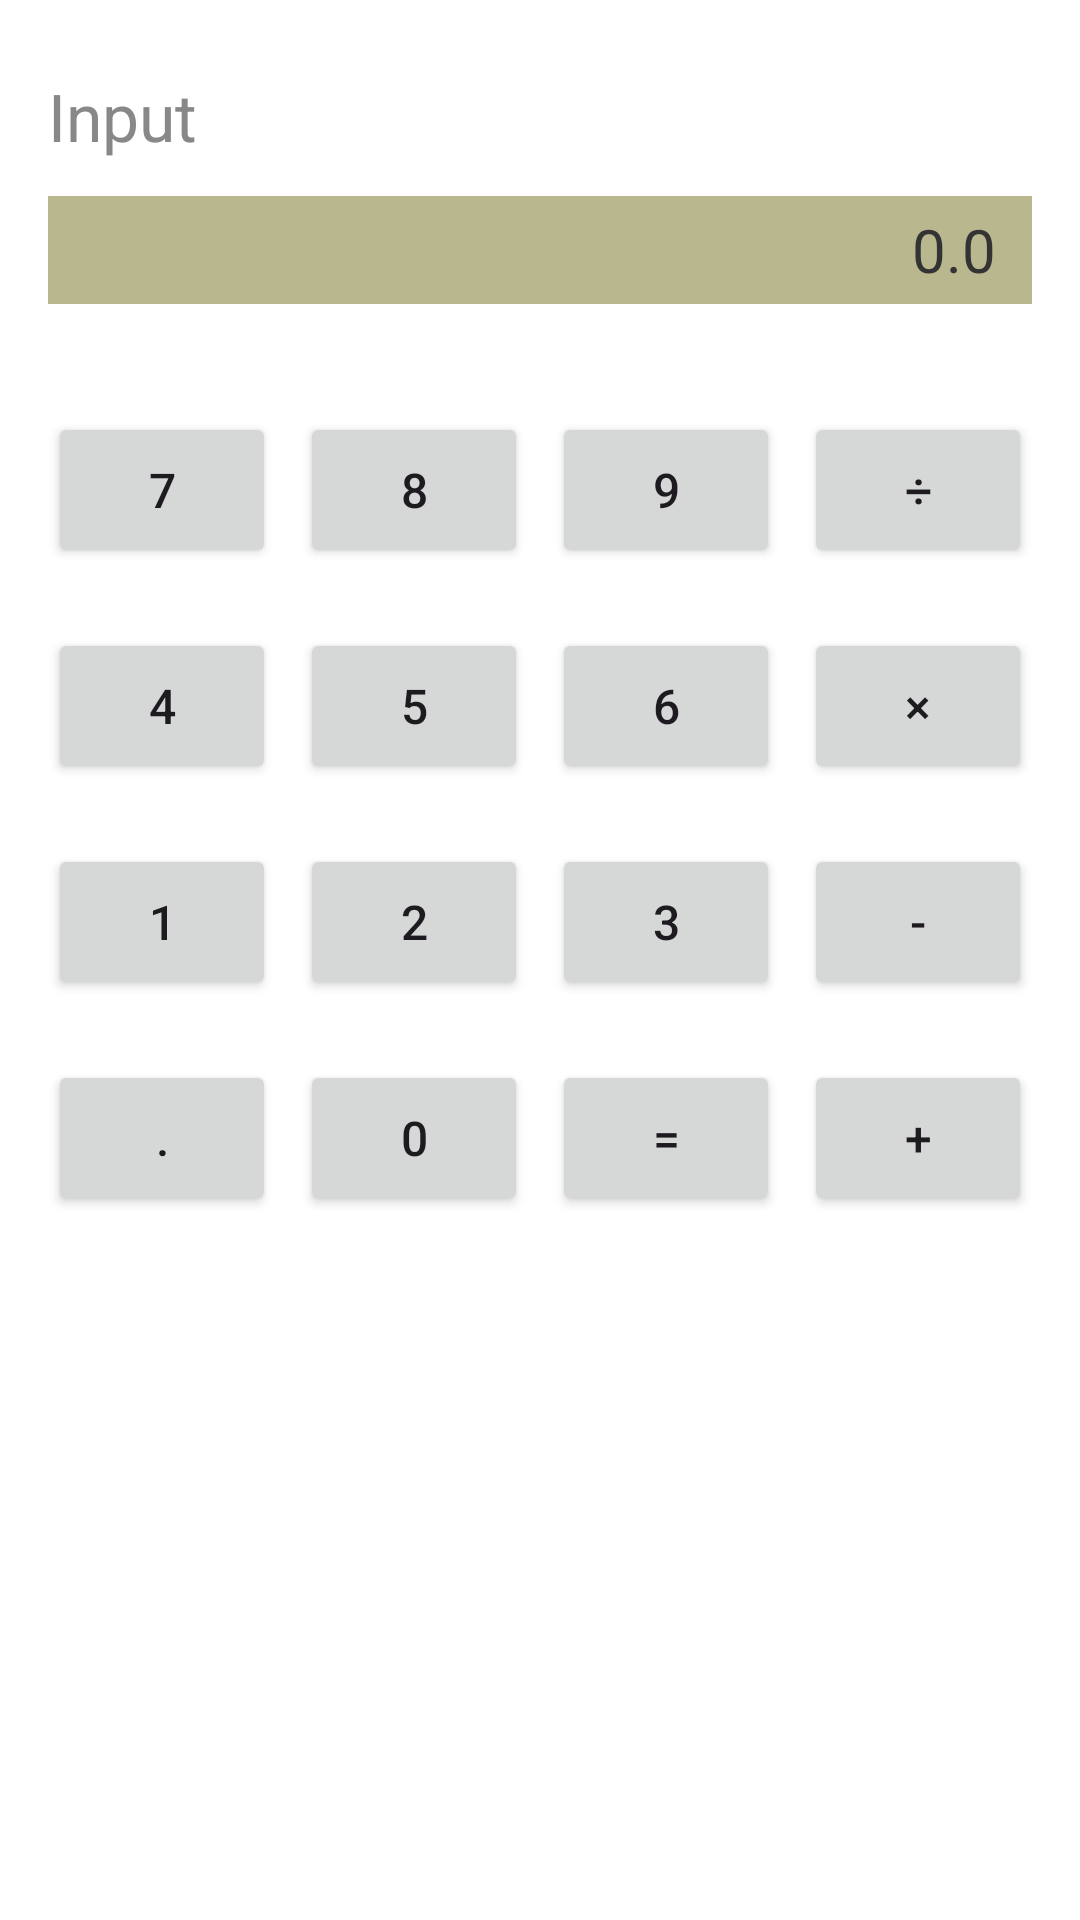

The Android layout XML behind this screen, and the referenced resources:
<!-- AndroidManifest.xml: application theme Theme.Layout_experiment -->
<!-- res/layout/activity_constraint_layout1.xml -->
<?xml version="1.0" encoding="utf-8"?>
<androidx.constraintlayout.widget.ConstraintLayout
    xmlns:android="http://schemas.android.com/apk/res/android"
    xmlns:app="http://schemas.android.com/apk/res-auto"
    android:id="@+id/main"
    android:layout_width="match_parent"
    android:layout_height="match_parent"
    android:padding="16dp"
    android:background="#FFFFFF">

    
    <TextView
        android:id="@+id/tv_input_label"
        android:layout_width="wrap_content"
        android:layout_height="wrap_content"
        android:text="Input"
        android:textColor="#888888"
        android:textSize="22sp"
        android:layout_marginTop="8dp"
        app:layout_constraintTop_toTopOf="parent"
        app:layout_constraintStart_toStartOf="parent" />

    
    <TextView
        android:id="@+id/tv_result"
        android:layout_width="0dp"
        android:layout_height="36dp"
        android:layout_marginTop="12dp"
        android:background="#B8B78D"
        android:gravity="center_vertical|end"
        android:paddingEnd="12dp"
        android:text="0.0"
        android:textColor="#333333"
        android:textSize="20sp"
        app:layout_constraintTop_toBottomOf="@id/tv_input_label"
        app:layout_constraintStart_toStartOf="parent"
        app:layout_constraintEnd_toEndOf="parent" />

    
    <Button
        android:id="@+id/btn_7"
        android:layout_width="0dp"
        android:layout_height="52dp"
        android:layout_marginTop="36dp"
        android:text="7"
        android:textSize="16sp"
        app:layout_constraintTop_toBottomOf="@id/tv_result"
        app:layout_constraintStart_toStartOf="parent"
        app:layout_constraintEnd_toStartOf="@id/btn_8"
        app:layout_constraintHorizontal_chainStyle="spread" />

    <Button
        android:id="@+id/btn_8"
        android:layout_width="0dp"
        android:layout_height="52dp"
        android:layout_marginStart="8dp"
        android:text="8"
        android:textSize="16sp"
        app:layout_constraintTop_toTopOf="@id/btn_7"
        app:layout_constraintStart_toEndOf="@id/btn_7"
        app:layout_constraintEnd_toStartOf="@id/btn_9" />

    <Button
        android:id="@+id/btn_9"
        android:layout_width="0dp"
        android:layout_height="52dp"
        android:layout_marginStart="8dp"
        android:text="9"
        android:textSize="16sp"
        app:layout_constraintTop_toTopOf="@id/btn_7"
        app:layout_constraintStart_toEndOf="@id/btn_8"
        app:layout_constraintEnd_toStartOf="@id/btn_div" />

    <Button
        android:id="@+id/btn_div"
        android:layout_width="0dp"
        android:layout_height="52dp"
        android:layout_marginStart="8dp"
        android:text="÷"
        android:textSize="16sp"
        app:layout_constraintTop_toTopOf="@id/btn_7"
        app:layout_constraintStart_toEndOf="@id/btn_9"
        app:layout_constraintEnd_toEndOf="parent" />

    
    <Button
        android:id="@+id/btn_4"
        android:layout_width="0dp"
        android:layout_height="52dp"
        android:layout_marginTop="20dp"
        android:text="4"
        android:textSize="16sp"
        app:layout_constraintTop_toBottomOf="@id/btn_7"
        app:layout_constraintStart_toStartOf="parent"
        app:layout_constraintEnd_toStartOf="@id/btn_5"
        app:layout_constraintHorizontal_chainStyle="spread" />

    <Button
        android:id="@+id/btn_5"
        android:layout_width="0dp"
        android:layout_height="52dp"
        android:layout_marginStart="8dp"
        android:text="5"
        android:textSize="16sp"
        app:layout_constraintTop_toTopOf="@id/btn_4"
        app:layout_constraintStart_toEndOf="@id/btn_4"
        app:layout_constraintEnd_toStartOf="@id/btn_6" />

    <Button
        android:id="@+id/btn_6"
        android:layout_width="0dp"
        android:layout_height="52dp"
        android:layout_marginStart="8dp"
        android:text="6"
        android:textSize="16sp"
        app:layout_constraintTop_toTopOf="@id/btn_4"
        app:layout_constraintStart_toEndOf="@id/btn_5"
        app:layout_constraintEnd_toStartOf="@id/btn_mul" />

    <Button
        android:id="@+id/btn_mul"
        android:layout_width="0dp"
        android:layout_height="52dp"
        android:layout_marginStart="8dp"
        android:text="×"
        android:textSize="16sp"
        app:layout_constraintTop_toTopOf="@id/btn_4"
        app:layout_constraintStart_toEndOf="@id/btn_6"
        app:layout_constraintEnd_toEndOf="parent" />

    
    <Button
        android:id="@+id/btn_1"
        android:layout_width="0dp"
        android:layout_height="52dp"
        android:layout_marginTop="20dp"
        android:text="1"
        android:textSize="16sp"
        app:layout_constraintTop_toBottomOf="@id/btn_4"
        app:layout_constraintStart_toStartOf="parent"
        app:layout_constraintEnd_toStartOf="@id/btn_2"
        app:layout_constraintHorizontal_chainStyle="spread" />

    <Button
        android:id="@+id/btn_2"
        android:layout_width="0dp"
        android:layout_height="52dp"
        android:layout_marginStart="8dp"
        android:text="2"
        android:textSize="16sp"
        app:layout_constraintTop_toTopOf="@id/btn_1"
        app:layout_constraintStart_toEndOf="@id/btn_1"
        app:layout_constraintEnd_toStartOf="@id/btn_3" />

    <Button
        android:id="@+id/btn_3"
        android:layout_width="0dp"
        android:layout_height="52dp"
        android:layout_marginStart="8dp"
        android:text="3"
        android:textSize="16sp"
        app:layout_constraintTop_toTopOf="@id/btn_1"
        app:layout_constraintStart_toEndOf="@id/btn_2"
        app:layout_constraintEnd_toStartOf="@id/btn_sub" />

    <Button
        android:id="@+id/btn_sub"
        android:layout_width="0dp"
        android:layout_height="52dp"
        android:layout_marginStart="8dp"
        android:text="-"
        android:textSize="16sp"
        app:layout_constraintTop_toTopOf="@id/btn_1"
        app:layout_constraintStart_toEndOf="@id/btn_3"
        app:layout_constraintEnd_toEndOf="parent" />

    
    <Button
        android:id="@+id/btn_dot"
        android:layout_width="0dp"
        android:layout_height="52dp"
        android:layout_marginTop="20dp"
        android:text="."
        android:textSize="16sp"
        app:layout_constraintTop_toBottomOf="@id/btn_1"
        app:layout_constraintStart_toStartOf="parent"
        app:layout_constraintEnd_toStartOf="@id/btn_0"
        app:layout_constraintHorizontal_chainStyle="spread" />

    <Button
        android:id="@+id/btn_0"
        android:layout_width="0dp"
        android:layout_height="52dp"
        android:layout_marginStart="8dp"
        android:text="0"
        android:textSize="16sp"
        app:layout_constraintTop_toTopOf="@id/btn_dot"
        app:layout_constraintStart_toEndOf="@id/btn_dot"
        app:layout_constraintEnd_toStartOf="@id/btn_equal" />

    <Button
        android:id="@+id/btn_equal"
        android:layout_width="0dp"
        android:layout_height="52dp"
        android:layout_marginStart="8dp"
        android:text="="
        android:textSize="16sp"
        app:layout_constraintTop_toTopOf="@id/btn_dot"
        app:layout_constraintStart_toEndOf="@id/btn_0"
        app:layout_constraintEnd_toStartOf="@id/btn_add" />

    <Button
        android:id="@+id/btn_add"
        android:layout_width="0dp"
        android:layout_height="52dp"
        android:layout_marginStart="8dp"
        android:text="+"
        android:textSize="16sp"
        app:layout_constraintTop_toTopOf="@id/btn_dot"
        app:layout_constraintStart_toEndOf="@id/btn_equal"
        app:layout_constraintEnd_toEndOf="parent" />

</androidx.constraintlayout.widget.ConstraintLayout>
<!-- resources referenced by this layout -->
<resources>
  <style name="Theme.Layout_experiment" parent="Base.Theme.Layout_experiment" />
  <style name="Base.Theme.Layout_experiment" parent="Theme.Material3.DayNight.NoActionBar">
          
          
      </style>
</resources>
